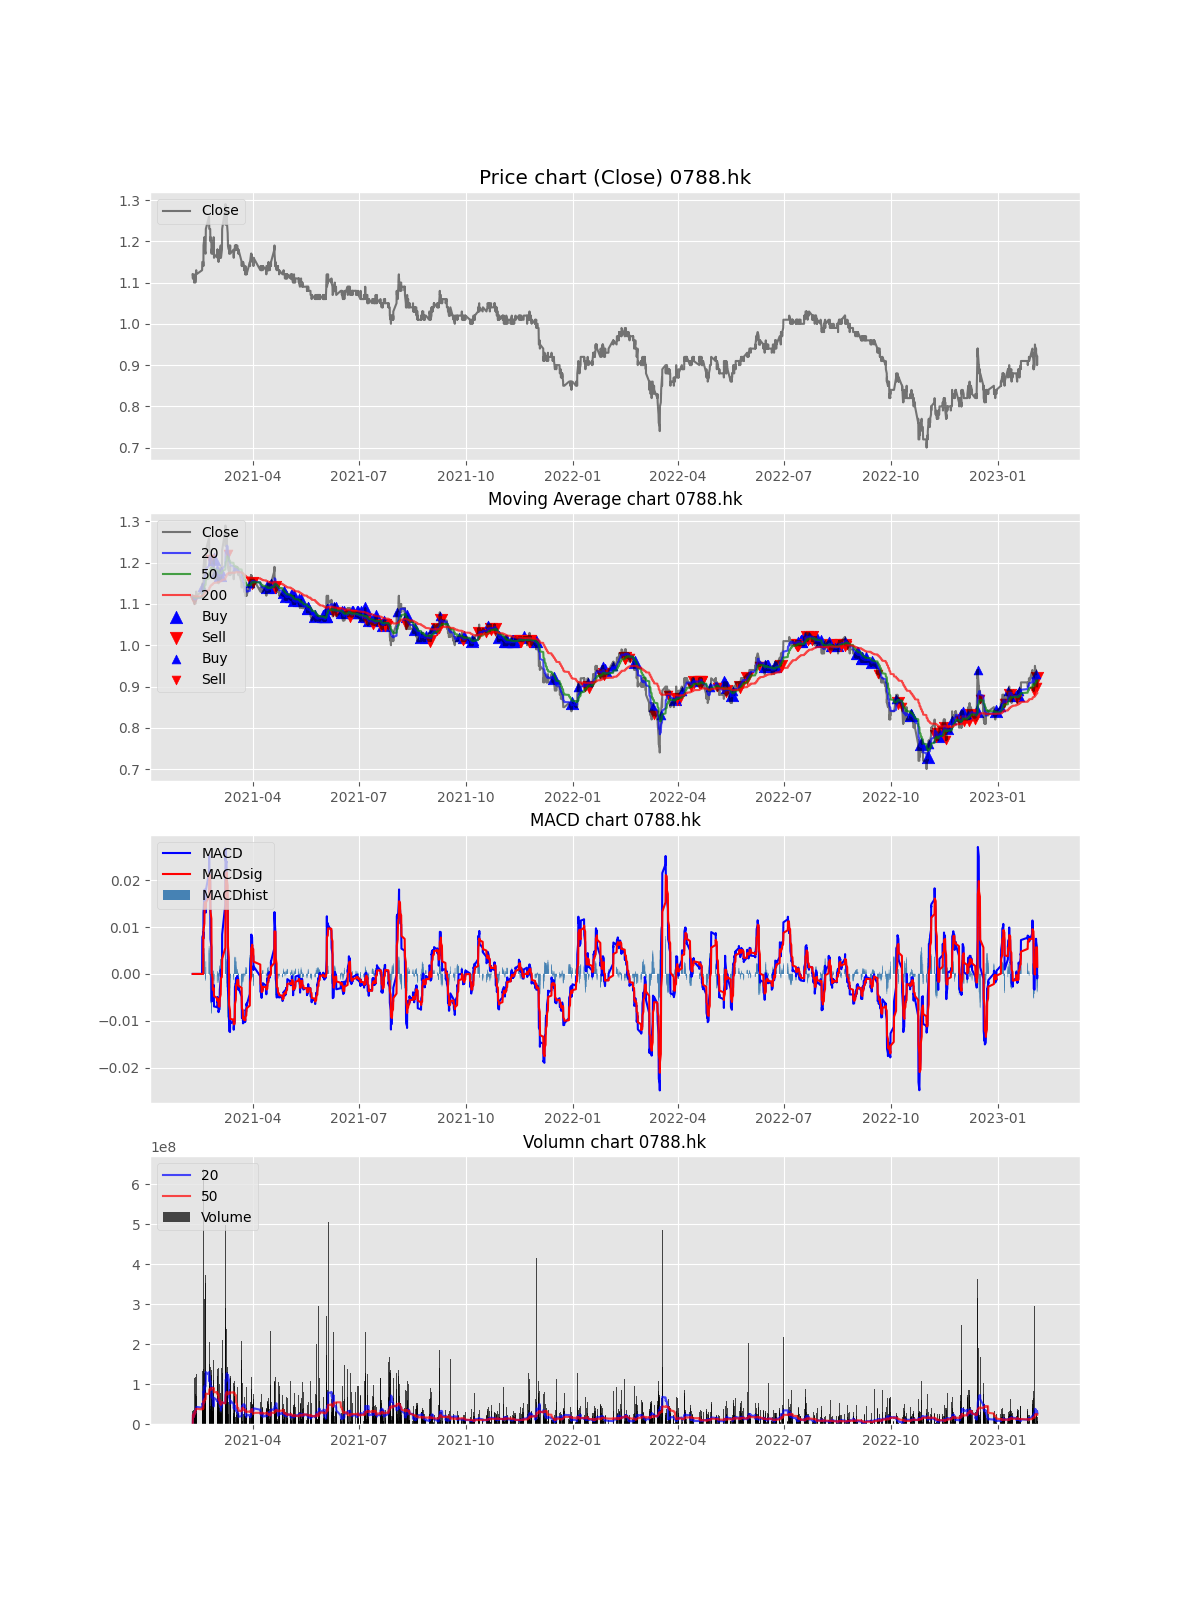

The file beside this chart, header and first rows:
Datetime, Open, High, Low, Close, Adj Close, Volume, MACD, MACDsig, MACDhist, EMA, EMA_short, EMA_long, EMA_x, buy_sig, sell_sig, buy_sig_EMA, sell_sig_EMA, Volume_MA_short, Volume_MA_long, buy_sig_adj, sell_sig_adj
2021-02-08 09:30:00, 1.12, 1.13, 1.11, 1.12, 1.12, 0, , , , 1.12, 1.12, 1.12, 1.12, , , , , 0.0, 0.0, , 
2021-02-08 10:30:00, 1.12, 1.12, 1.11, 1.12, 1.12, 25490099, , , , 1.12, 1.12, 1.12, 1.12, , , , , 12745050, 12745050, , 
2021-02-08 11:30:00, 1.12, 1.12, 1.11, 1.11, 1.11, 12938000, , , , 1.118, 1.119, 1.12, 1.12, , , , , 12809366, 12809366, , 
2021-02-08 12:30:00, 1.11, 1.12, 1.11, 1.11, 1.11, 19422000, , , , 1.116, 1.118, 1.119, 1.12, , , , , 14462525, 14462525, , 
2021-02-08 13:30:00, 1.12, 1.12, 1.11, 1.12, 1.12, 33487060, , , , 1.117, 1.118, 1.119, 1.12, , , , , 18267432, 18267432, , 
2021-02-08 14:30:00, 1.11, 1.12, 1.11, 1.12, 1.12, 49134465, , , , 1.118, 1.119, 1.119, 1.12, , , , , 23411937, 23411937, , 
2021-02-08 15:30:00, 1.12, 1.12, 1.11, 1.11, 1.11, 0, , , , 1.116, 1.118, 1.119, 1.12, , , , , 20067375, 20067375, , 
2021-02-09 09:30:00, 1.11, 1.12, 1.1, 1.11, 1.11, 0, , , , 1.114, 1.117, 1.119, 1.12, , , , , 17558953, 17558953, , 
2021-02-09 10:30:00, 1.11, 1.11, 1.1, 1.11, 1.11, 34222020, , , , 1.113, 1.116, 1.118, 1.12, , , , 1.11, 19410405, 19410405, , 
2021-02-09 11:30:00, 1.1, 1.11, 1.1, 1.11, 1.11, 13476151, , , , 1.112, 1.116, 1.118, 1.119, , , , , 18816980, 18816980, , 
2021-02-09 12:30:00, 1.11, 1.11, 1.1, 1.1, 1.1, 29990000, , , , 1.109, 1.114, 1.117, 1.119, , , , , 19832709, 19832709, , 
2021-02-09 13:30:00, 1.1, 1.11, 1.1, 1.1, 1.1, 28242214, , , , 1.107, 1.113, 1.117, 1.119, , , , , 20533501, 20533501, , 
2021-02-09 14:30:00, 1.11, 1.11, 1.1, 1.11, 1.11, 30839520, , , , 1.108, 1.113, 1.116, 1.119, , , , , 21326271, 21326271, , 
2021-02-09 15:30:00, 1.11, 1.11, 1.1, 1.11, 1.11, 114592040, , , , 1.108, 1.112, 1.116, 1.119, , , , , 27988112, 27988112, , 
2021-02-10 09:30:00, 1.11, 1.12, 1.1, 1.12, 1.12, 0, , , , 1.111, 1.113, 1.116, 1.119, , , , , 26122238, 26122238, , 
2021-02-10 10:30:00, 1.12, 1.12, 1.1, 1.11, 1.11, 73853543, , , , 1.111, 1.113, 1.116, 1.119, , , , , 29105444, 29105444, , 
2021-02-10 11:30:00, 1.1, 1.11, 1.1, 1.11, 1.11, 19730000, , , , 1.111, 1.113, 1.116, 1.119, , , , , 28553948, 28553948, , 
2021-02-10 12:30:00, 1.11, 1.11, 1.1, 1.11, 1.11, 22416044, , , , 1.111, 1.112, 1.115, 1.119, , , , , 28212953, 28212953, , 
2021-02-10 13:30:00, 1.11, 1.11, 1.1, 1.11, 1.11, 24233952, , , , 1.11, 1.112, 1.115, 1.119, , , , , 28003532, 28003532, , 
2021-02-10 14:30:00, 1.11, 1.11, 1.1, 1.11, 1.11, 40784288, , , , 1.11, 1.112, 1.115, 1.118, , , , , 28642570, 28642570, , 
2021-02-10 15:30:00, 1.11, 1.11, 1.1, 1.1, 1.1, 118200190, , , , 1.108, 1.111, 1.114, 1.118, , , , , 34552579, 32907218, , 
2021-02-11 09:30:00, 1.11, 1.13, 1.1, 1.13, 1.13, 126230771, , , , 1.113, 1.113, 1.115, 1.118, , , , , 39589613, 37149198, , 
2021-02-11 10:30:00, 1.13, 1.13, 1.12, 1.12, 1.12, 26442000, , , , 1.115, 1.113, 1.115, 1.118, , , , , 40264813, 36683668, , 
2021-02-11 12:06:00, 1.12, 1.13, 1.12, 1.12, 1.12, 69052040, , , , 1.116, 1.114, 1.115, 1.118, , , , , 42746315, 38032350, , 
2021-02-16 09:30:00, 1.13, 1.14, 1.12, 1.13, 1.13, 0, , , , 1.12, 1.115, 1.116, 1.119, , , , , 41071962, 36511056, , 
2021-02-16 10:30:00, 1.14, 1.14, 1.13, 1.13, 1.13, 41703450, 0.003053, , , 1.122, 1.117, 1.117, 1.119, , , , , 40700411, 36710763, , 
2021-02-16 11:30:00, 1.14, 1.14, 1.13, 1.14, 1.14, 23143000, 0.004292, , , 1.127, 1.119, 1.118, 1.119, , , , , 41857561, 36208254, , 
2021-02-16 12:30:00, 1.13, 1.14, 1.13, 1.14, 1.14, 43326060, 0.005209, , , 1.13, 1.121, 1.118, 1.119, , , 1.14, , 44023864, 36462461, , 
2021-02-16 13:30:00, 1.14, 1.14, 1.13, 1.14, 1.14, 55790000, 0.005864, , , 1.133, 1.123, 1.119, 1.119, , , , , 45102263, 37128928, , 
2021-02-16 14:30:00, 1.13, 1.15, 1.13, 1.15, 1.15, 132063544, 0.007033, , , 1.137, 1.125, 1.12, 1.12, , , , , 51031633, 40293415, , 
2021-02-16 15:30:00, 1.14, 1.15, 1.14, 1.15, 1.15, 0, 0.007865, , , 1.14, 1.128, 1.122, 1.12, , , , , 49532133, 38993627, , 
2021-02-17 09:30:00, 1.14, 1.15, 1.13, 1.15, 1.15, 0, 0.008424, , , 1.143, 1.13, 1.123, 1.12, , , , , 48120022, 37775077, , 
2021-02-17 10:30:00, 1.15, 1.15, 1.13, 1.15, 1.15, 137034921, 0.008763, , , 1.144, 1.132, 1.124, 1.12, , , , , 53429792, 40782951, , 
2021-02-17 11:30:00, 1.15, 1.15, 1.14, 1.15, 1.15, 10989363, 0.008928, 0.007608, 0.001319, 1.146, 1.134, 1.125, 1.121, , , , , 48249658, 39906669, , 
2021-02-17 12:30:00, 1.14, 1.15, 1.13, 1.14, 1.14, 86529390, 0.008205, 0.007742, 0.0004628, 1.144, 1.134, 1.125, 1.121, , , , , 52576128, 41238746, , 
2021-02-17 13:30:00, 1.14, 1.14, 1.13, 1.14, 1.14, 34801240, 0.007545, 0.007699, -0.000154, 1.143, 1.135, 1.126, 1.121, , 1.14, , , 50623513, 41059927, , 
2021-02-17 14:30:00, 1.13, 1.2, 1.13, 1.19, 1.19, 638027216, 0.01072, 0.008347, 0.002371, 1.155, 1.14, 1.128, 1.122, , , , , 81538373, 57194178, , 
2021-02-17 15:30:00, 1.18, 1.19, 1.18, 1.19, 1.19, 0, 0.01308, 0.009349, 0.00373, 1.164, 1.145, 1.131, 1.123, , , , , 80417571, 55689068, , 
2021-02-18 09:30:00, 1.19, 1.22, 1.16, 1.21, 1.21, 0, 0.0163, 0.0108, 0.005495, 1.175, 1.151, 1.134, 1.123, , , , , 79205874, 54261143, , 
2021-02-18 10:30:00, 1.21, 1.22, 1.18, 1.18, 1.18, 311496086, 0.01634, 0.01195, 0.004389, 1.176, 1.154, 1.136, 1.124, , , , , 92741464, 60692017, , 
2021-02-18 11:30:00, 1.19, 1.19, 1.17, 1.19, 1.19, 73312000, 0.01695, 0.01298, 0.003971, 1.18, 1.157, 1.138, 1.125, , , , , 90497054, 60999821, , 
2021-02-18 12:30:00, 1.18, 1.2, 1.18, 1.19, 1.19, 55861623, 0.01723, 0.01385, 0.003384, 1.182, 1.16, 1.14, 1.125, , , , , 86978597, 60877483, , 
2021-02-18 13:30:00, 1.19, 1.21, 1.19, 1.2, 1.2, 127570802, 0.01803, 0.0147, 0.003329, 1.187, 1.164, 1.142, 1.126, , , , , 92035037, 62428491, , 
2021-02-18 14:30:00, 1.2, 1.2, 1.18, 1.18, 1.18, 88890546, 0.0169, 0.01515, 0.001753, 1.185, 1.166, 1.144, 1.127, , , , , 93026962, 63029901, , 
2021-02-18 15:30:00, 1.18, 1.19, 1.18, 1.18, 1.18, 53546000, 0.01582, 0.01528, 0.0005388, 1.184, 1.167, 1.145, 1.127, , , , , 95704262, 62819148, , 
2021-02-19 09:30:00, 1.18, 1.18, 1.16, 1.17, 1.17, 0, 0.01402, 0.01503, -0.001008, 1.18, 1.167, 1.146, 1.127, , 1.17, , , 93619090, 61453514, , 
2021-02-19 10:30:00, 1.17, 1.18, 1.16, 1.18, 1.18, 118434414, 0.01323, 0.01467, -0.001438, 1.18, 1.168, 1.148, 1.128, , , , , 98383660, 62665873, , 
2021-02-19 11:30:00, 1.17, 1.2, 1.17, 1.19, 1.19, 113816000, 0.01324, 0.01438, -0.001143, 1.183, 1.171, 1.149, 1.129, , , , , 101908157, 63731501, , 
2021-02-19 12:30:00, 1.19, 1.19, 1.18, 1.19, 1.19, 19428000, 0.01309, 0.01412, -0.00103, 1.185, 1.172, 1.151, 1.129, , , , , 100090057, 62827348, , 
2021-02-19 13:30:00, 1.19, 1.22, 1.18, 1.21, 1.21, 353135028, 0.01439, 0.01417, 0.0002156, 1.191, 1.176, 1.153, 1.13, , , , , 111143631, 68633502, , 
2021-02-19 14:30:00, 1.22, 1.24, 1.21, 1.22, 1.22, 372289847, 0.01603, 0.01454, 0.001481, 1.198, 1.18, 1.156, 1.131, , , , , 129758124, 76079299, , 
2021-02-19 15:30:00, 1.23, 1.24, 1.22, 1.23, 1.23, 0, 0.01791, 0.01522, 0.002689, 1.206, 1.185, 1.159, 1.132, , , , , 129758124, 75569497, , 
2021-02-22 09:30:00, 1.24, 1.27, 1.23, 1.26, 1.26, 0, 0.02153, 0.01648, 0.00505, 1.22, 1.192, 1.163, 1.133, , , , , 122906378, 75310737, , 
2021-02-22 10:30:00, 1.26, 1.26, 1.24, 1.25, 1.25, 150262000, 0.02334, 0.01786, 0.005484, 1.227, 1.198, 1.166, 1.134, , , , , 129870010, 77927537, , 
2021-02-22 11:30:00, 1.25, 1.26, 1.24, 1.26, 1.26, 42994000, 0.02528, 0.01934, 0.005935, 1.235, 1.204, 1.17, 1.136, , , , , 127693240, 78117675, , 
2021-02-22 12:30:00, 1.26, 1.26, 1.24, 1.24, 1.24, 55300000, 0.02493, 0.02046, 0.004469, 1.237, 1.207, 1.172, 1.137, , , , , 128718178, 78240986, , 
2021-02-22 13:30:00, 1.24, 1.26, 1.23, 1.23, 1.23, 204813203, 0.02359, 0.02109, 0.002499, 1.235, 1.209, 1.175, 1.138, , , , , 107057477, 82337250, , 
2021-02-22 14:30:00, 1.24, 1.25, 1.23, 1.23, 1.23, 127112876, 0.02226, 0.02132, 0.0009405, 1.234, 1.211, 1.177, 1.138, , , , , 113413121, 84879508, , 
2021-02-22 15:30:00, 1.24, 1.24, 1.21, 1.23, 1.23, 131751203, 0.02097, 0.02125, -0.00028, 1.233, 1.213, 1.179, 1.139, , 1.23, , , 120000681, 86830091, , 
2021-02-23 09:30:00, 1.23, 1.25, 1.22, 1.23, 1.23, 0, 0.01972, 0.02095, -0.001224, 1.232, 1.215, 1.181, 1.14, , , , , 104425877, 86560568, , 
... 3,334 more rows
